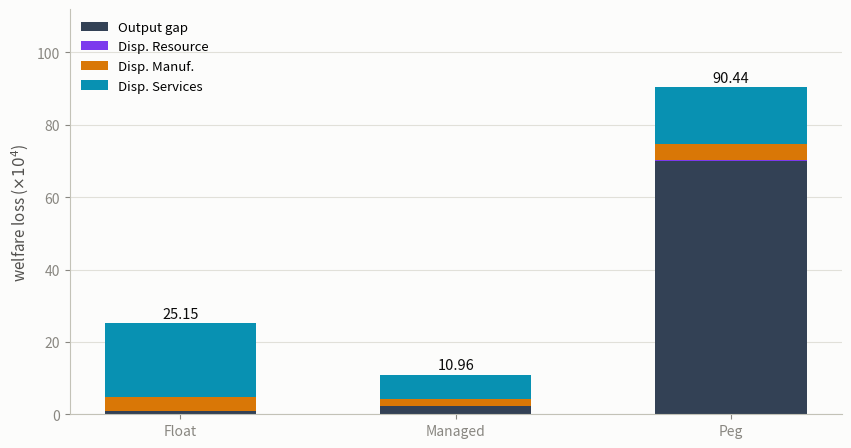

Recreate this plot in Python.
import matplotlib
matplotlib.use("Agg")
import matplotlib.pyplot as plt
import numpy as np

regimes = ["Float", "Managed", "Peg"]

output_gap = [0.98, 2.29, 70.01]
disp_resource = [0.05, 0.04, 0.27]
disp_manuf = [3.87, 1.92, 4.28]
disp_services = [20.25, 6.71, 15.88]

COLOR_OUTPUT_GAP = "#334155"
COLOR_RESOURCE = "#7c3aed"
COLOR_MANUF = "#d97706"
COLOR_SERVICES = "#0891b2"
SURFACE = "#fcfcfb"

fig, ax = plt.subplots(figsize=(8.6, 4.6), dpi=200)
fig.patch.set_facecolor(SURFACE)
ax.set_facecolor(SURFACE)

x = np.arange(len(regimes))
width = 0.55
bottom = np.zeros(len(regimes))
for label, vals, color in [
    ("Output gap", output_gap, COLOR_OUTPUT_GAP),
    ("Disp. Resource", disp_resource, COLOR_RESOURCE),
    ("Disp. Manuf.", disp_manuf, COLOR_MANUF),
    ("Disp. Services", disp_services, COLOR_SERVICES),
]:
    ax.bar(x, vals, width, bottom=bottom, color=color, label=label)
    bottom += np.array(vals)

for i, total in enumerate(bottom):
    ax.text(x[i], total + 1.5, f"{total:.2f}", ha="center", fontsize=10.5, color="#0b0b0b")

ax.set_xticks(x)
ax.set_xticklabels(regimes, fontsize=12, color="#0b0b0b")
ax.set_ylabel("welfare loss ($\\times10^4$)", fontsize=11, color="#52514e")
ax.set_ylim(0, 112)
ax.legend(loc="upper left", frameon=False, fontsize=9.5)
ax.spines["top"].set_visible(False)
ax.spines["right"].set_visible(False)
ax.spines["left"].set_color("#c3c2b7")
ax.spines["bottom"].set_color("#c3c2b7")
ax.tick_params(colors="#898781", labelsize=10)
ax.yaxis.grid(True, color="#e1e0d9", linewidth=0.8, zorder=0)
ax.set_axisbelow(True)

fig.tight_layout()
fig.savefig("welfare_gap_dispersion.pdf", facecolor=fig.get_facecolor(), bbox_inches="tight")
fig.savefig("welfare_gap_dispersion.png", facecolor=fig.get_facecolor(), bbox_inches="tight")
print("saved")
